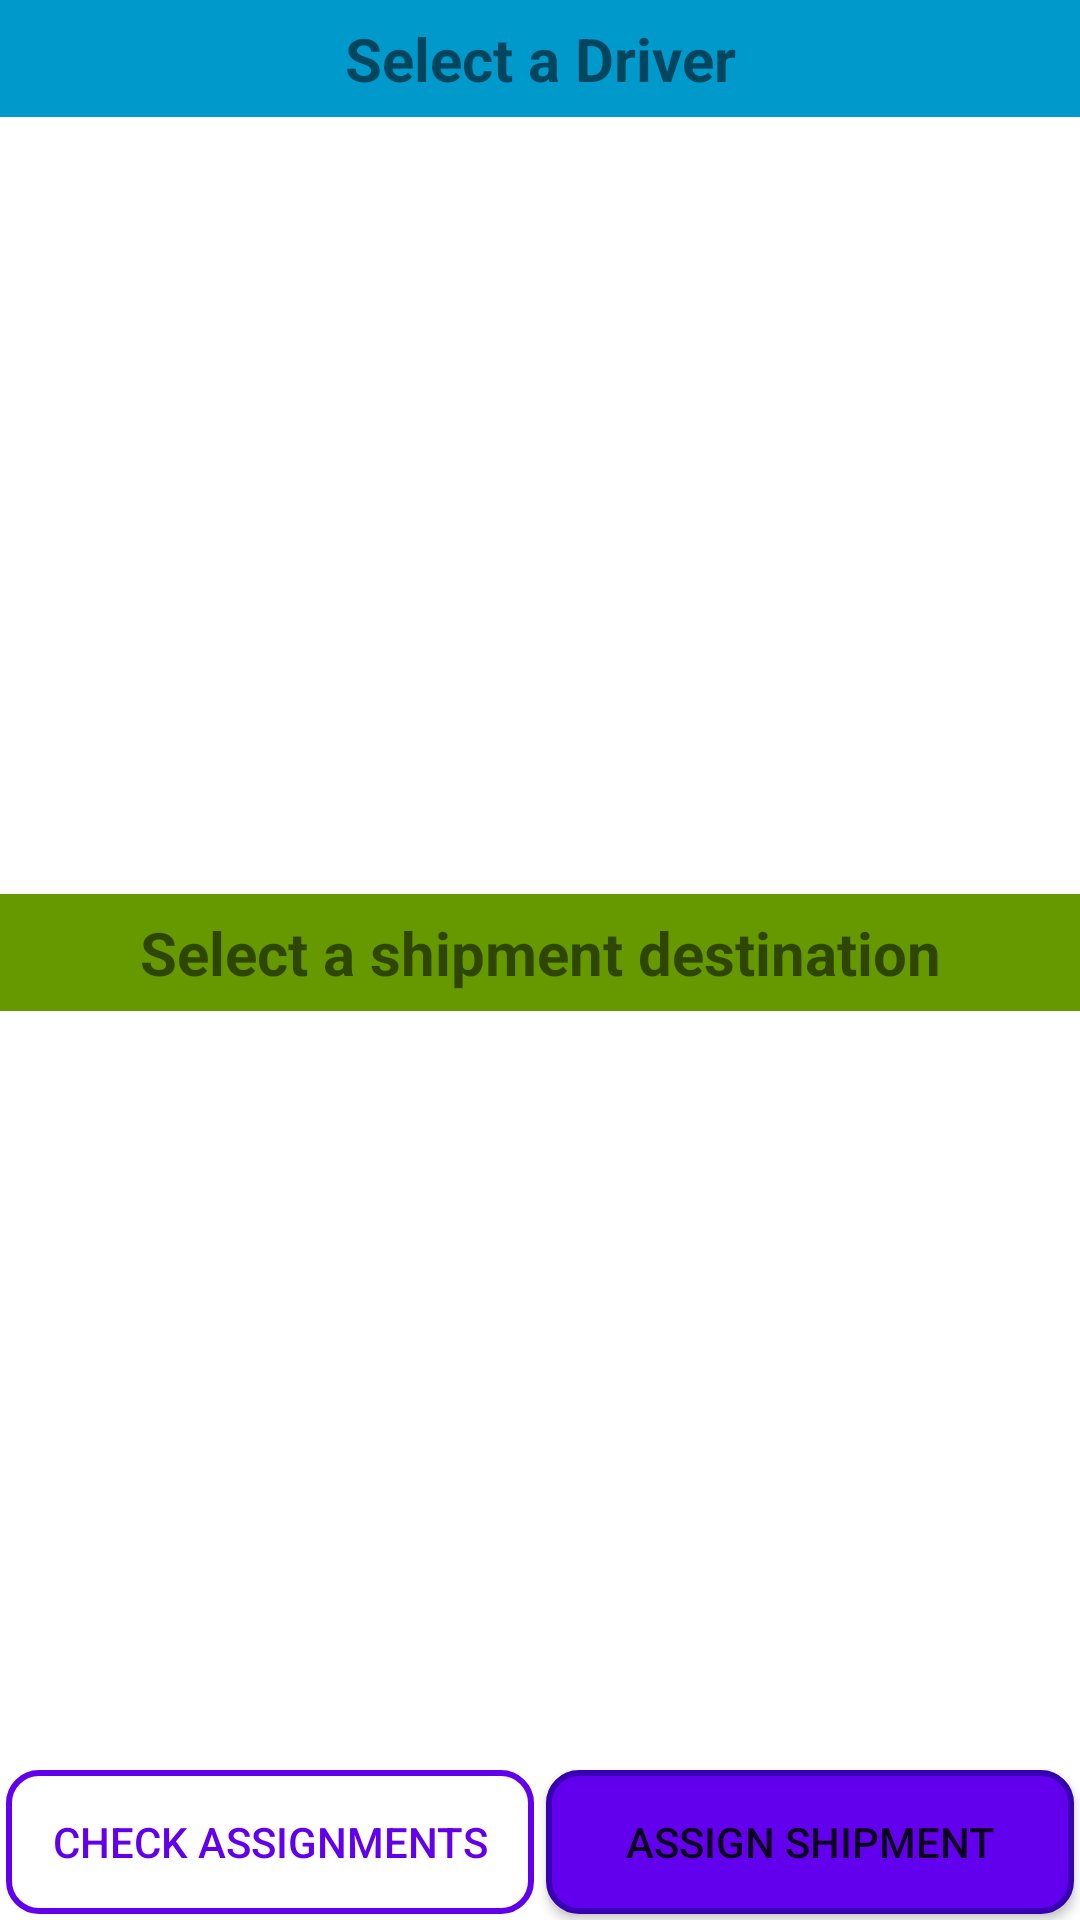

Write the Android layout XML for this screen, with the resource values it uses.
<!-- AndroidManifest.xml: application theme Theme.PlatformScience -->
<!-- res/layout/fragment_shipments.xml -->
<?xml version="1.0" encoding="utf-8"?>
<LinearLayout xmlns:android="http://schemas.android.com/apk/res/android"
    xmlns:tools="http://schemas.android.com/tools"
    android:layout_width="match_parent"
    android:layout_height="match_parent"
    android:orientation="vertical"
    tools:context=".view.ShipmentsFragment">

    <TextView
        android:layout_width="match_parent"
        android:layout_height="wrap_content"
        android:background="@android:color/holo_blue_dark"
        android:text="@string/select_a_driver"
        android:textAlignment="center"
        android:textSize="20sp"
        android:paddingVertical="6dp"
        android:textStyle="bold" />

    <androidx.recyclerview.widget.RecyclerView
        android:id="@+id/driversRV"
        android:layout_width="match_parent"
        android:layout_height="0dp"
        android:layout_weight="1"
        android:fadeScrollbars="false"
        android:scrollbars="vertical" />

    <TextView
        android:id="@+id/emptyDrivers"
        android:layout_width="match_parent"
        android:layout_height="0dp"
        android:layout_weight="1"
        android:text="@string/no_drivers_available"
        android:textAlignment="center"
        android:textSize="20sp"
        android:visibility="gone" />

    <TextView
        android:layout_width="match_parent"
        android:layout_height="wrap_content"
        android:layout_marginTop="8dp"
        android:paddingVertical="6dp"
        android:background="@android:color/holo_green_dark"
        android:text="@string/select_a_shipment_destination"
        android:textAlignment="center"
        android:textSize="20sp"
        android:textStyle="bold" />


    <androidx.recyclerview.widget.RecyclerView
        android:id="@+id/shipmentsRV"
        android:layout_width="match_parent"
        android:layout_height="0dp"
        android:layout_weight="1"
        android:fadeScrollbars="false"
        android:scrollbars="vertical" />

    <TextView
        android:id="@+id/emptyShipments"
        android:layout_width="match_parent"
        android:layout_height="0dp"
        android:layout_weight="1"
        android:text="@string/no_shipments_to_display"
        android:textAlignment="center"
        android:textSize="20sp"
        android:visibility="gone" />

    <LinearLayout
        android:layout_width="match_parent"
        android:layout_height="wrap_content"
        android:orientation="horizontal">
        <Button
            android:id="@+id/listBtn"
            android:layout_width="0dp"
            android:layout_weight="1"
            android:layout_height="match_parent"
            android:layout_margin="2dp"
            android:text="@string/check_assignments"
            android:textColor="@color/purple_500"
            android:background="@drawable/rounded_border_purple" />
        <Button
            android:id="@+id/saveBtn"
            android:layout_width="0dp"
            android:layout_weight="1"
            android:layout_height="match_parent"
            android:layout_margin="2dp"
            android:text="@string/assign_shipment"
            android:background="@drawable/rounded_border_fill_purple"
            tools:ignore="ButtonStyle" />
    </LinearLayout>


</LinearLayout>
<!-- resources referenced by this layout -->
<resources>
  <!-- drawable rounded_border_fill_purple (drawable) -->
  <?xml version="1.0" encoding="utf-8"?>
  <shape xmlns:android="http://schemas.android.com/apk/res/android"
      android:shape="rectangle">
  
      <solid android:color="@color/purple_500" />
  
      <stroke
          android:width="2dp"
          android:color="@color/purple_700" />
  
      <corners android:radius="10dp" />
  
  </shape>
  <!-- drawable rounded_border_purple (drawable) -->
  <?xml version="1.0" encoding="utf-8"?>
  <shape xmlns:android="http://schemas.android.com/apk/res/android"
      android:shape="rectangle">
  
      <solid android:color="@android:color/transparent" />
  
      <stroke
          android:width="2dp"
          android:color="@color/purple_500" />
  
      <corners android:radius="10dp" />
  
  </shape>
  <string name="assign_shipment">Assign shipment</string>
  <string name="check_assignments">Check assignments</string>
  <string name="no_drivers_available">No drivers available</string>
  <string name="no_shipments_to_display">No shipments to display</string>
  <string name="select_a_driver">Select a Driver</string>
  <string name="select_a_shipment_destination">Select a shipment destination</string>
  <style name="Theme.PlatformScience" parent="Theme.MaterialComponents.DayNight.NoActionBar">
          
          <item name="colorPrimary">@color/purple_500</item>
          <item name="colorPrimaryVariant">@color/purple_700</item>
          <item name="colorOnPrimary">@color/white</item>
          
          <item name="colorSecondary">@color/teal_200</item>
          <item name="colorSecondaryVariant">@color/teal_700</item>
          <item name="colorOnSecondary">@color/black</item>
          
          <item name="android:statusBarColor">?attr/colorPrimaryVariant</item>
          
      </style>
  <!-- not gathered from this repository: default colours our renderer supplied (Android Studio template values) -->
  <color name="purple_500">#FF6200EE</color>
  <color name="purple_700">#FF3700B3</color>
  <color name="teal_200">#FF03DAC5</color>
  <color name="teal_700">#FF018786</color>
  <color name="black">#FF000000</color>
  <color name="white">#FFFFFFFF</color>
</resources>
